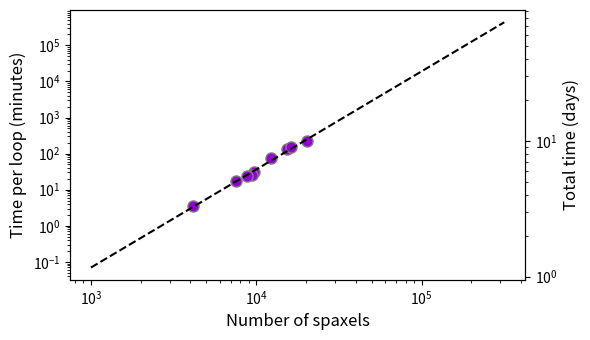

The script that saved this image:
'''
Quick little script to make a plot showing how I expect the time to fit a
geostatistical model to extend as a function of the size of the data.

[redacted]
Last Updated: Feb 24, 2025
'''
import matplotlib.pyplot as plt
import numpy as np
from scipy.stats import linregress

N_spaxels  = np.array([9673, 9437, 8735, 7589, 4121, 12203, 15255, 16230, 20410])
sec_per_it = np.array([1800, 1500, 1440, 1070,  210, 4400,   7900,  9000, 13400])

min_per_it   = sec_per_it/60
day_per_loop = sec_per_it/60/60/24 * 480 

# Make a line of best fit between the log properties and plot it.
log_N = np.log(N_spaxels)
log_t = np.log(min_per_it)

result = linregress(log_N, log_t)

# log(y) = m log(x) + c
m = result.slope
c = result.intercept

# Conversion for power law:
# y = A x^b
A = np.exp(c)
b = m

# Make a plot with two axes; min/its and day_per_loop vs N_Spaxels

fig, ax = plt.subplots(figsize=(6,3.5))
plt.plot(N_spaxels, min_per_it, markersize=8, color='darkviolet', markeredgecolor='grey', marker='o', linestyle='')

# Add a trend line
x_range = np.logspace(3, 5.5)
pred_time = A * (x_range**b)

plt.plot(x_range, pred_time, color='black', linestyle = '--')

# Add the second axis
total_time_ax = ax.twinx()
total_time_ax.plot(N_spaxels, day_per_loop, linestyle='', zorder=1)

# Do formatting
plt.sca(total_time_ax)
plt.ylabel('Total time (days)', fontsize=12)
plt.yscale('log')

# Other formatting
plt.sca(ax)
plt.xlabel('Number of spaxels', fontsize=12)
plt.ylabel("Time per loop (minutes)", fontsize=12)
plt.xscale('log')
plt.yscale('log')

plt.tight_layout()
plt.show()